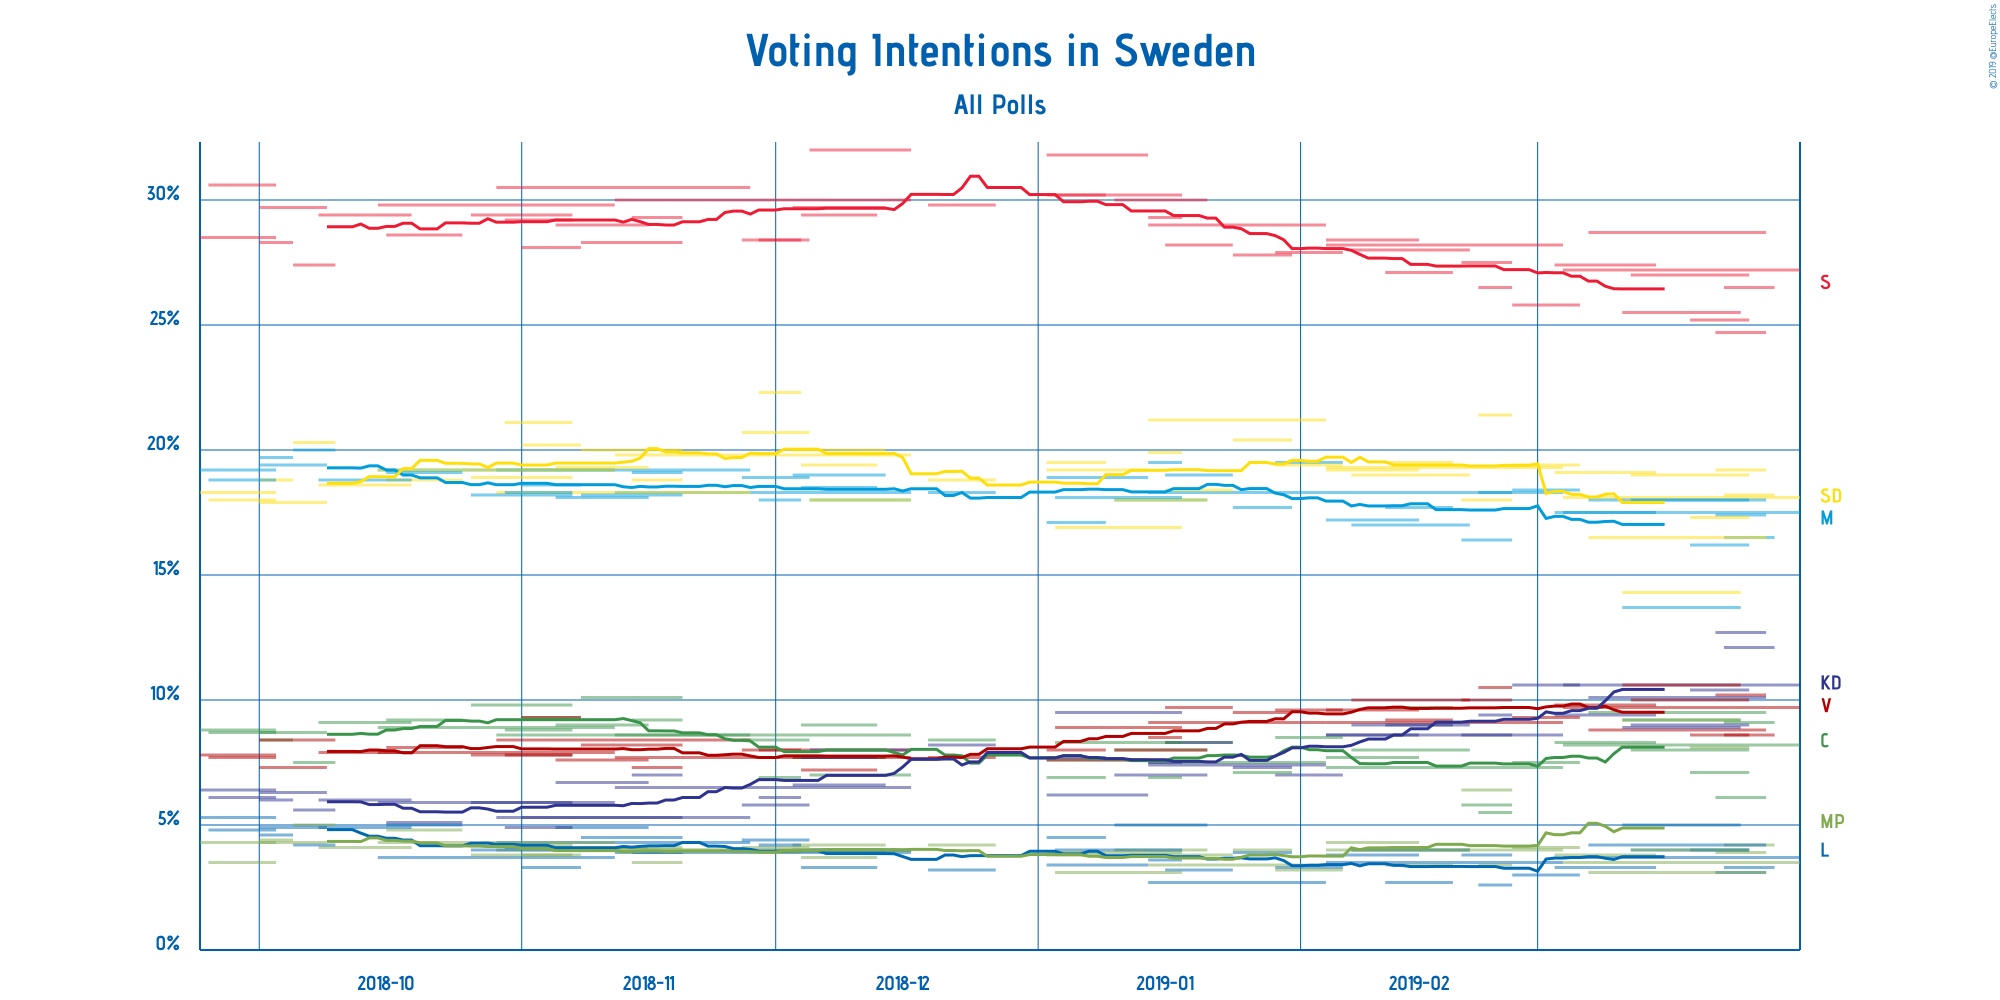

The table this chart was drawn from, first rows:
Polling Firm, Commissioners, Fieldwork Start, Fieldwork End, Scope, Sample Size, Sample Size Qualification, Participation, Precision, Sveriges socialdemokratiska arbetarepart…, Moderata samlingspartiet, Sverigedemokraterna, Centerpartiet, Vänsterpartiet, Kristdemokraterna, Liberalerna, Miljöpartiet de gröna, Other
Novus, SVT, 2019-03-04, 2019-03-31, National, 3668, Provided, Not Available, 0.1%, 27.2%, 17.5%, 18.1%, 8.2%, 9.7%, 10.6%, 3.7%, 3.5%, 1.5%
Inizio, Aftonbladet, 2019-03-23, 2019-03-28, National, 2980, Provided, Not Available, 0.1%, 26.5%, 16.5%, 18.2%, 9.1%, 8.6%, 12.1%, 3.3%, 4.2%, 1.4%
Sentio, Nyheter Idag, 2019-03-22, 2019-03-27, National, 1002, Provided, Not Available, 0.1%, 24.7%, 17.4%, 19.2%, 6.1%, 10.2%, 12.7%, 3.1%, 3.9%, 2.5%
SKOP, , 2019-03-07, 2019-03-27, National, 1510, Provided, Not Available, 0.1%, 28.7%, 18.0%, 16.5%, 9.5%, 8.8%, 10.1%, 4.2%, 3.1%, 1.2%
Sifo, Svenska Dagbladet, 2019-03-19, 2019-03-25, European, 2097, Provided, Not Available, 0.1%, 25.2%, 16.2%, 17.3%, 7.1%, 8.6%, 10.4%, 4.0%, 8.1%, 3.0%
Ipsos, Dagens Nyheter, 2019-03-12, 2019-03-25, National, 1529, Provided, Not Available, 1%, 27%, 18%, 19%, 8%, 10%, 9%, 4%, 4%, 1%
Novus, SVT, 2019-03-11, 2019-03-24, European, 1842, Provided, Not Available, 0.1%, 25.5%, 13.7%, 14.3%, 9.2%, 10.6%, 8.9%, 5.0%, 9.2%, 3.7%
Sifo, Svenska Dagbladet, 2019-03-03, 2019-03-14, National, 9059, Provided, Not Available, 0.1%, 27.4%, 17.5%, 19.1%, 8.3%, 9.8%, 9.4%, 3.3%, 3.8%, 1.4%
Demoskop, Expressen, 2019-02-26, 2019-03-05, National, 1611, Provided, Not Available, 0.1%, 25.8%, 18.4%, 19.4%, 7.5%, 9.3%, 10.6%, 3.0%, 4.1%, 1.9%
Novus, SVT, 2019-02-04, 2019-03-03, National, 3707, Provided, Not Available, 0.1%, 28.2%, 18.3%, 19.3%, 7.3%, 9.1%, 8.6%, 3.5%, 4.0%, 1.7%
Sentio, Nyheter Idag, 2019-02-22, 2019-02-25, National, 1000, Provided, Not Available, 0.1%, 26.5%, 18.3%, 21.4%, 5.5%, 10.5%, 9.4%, 2.6%, 3.4%, 2.4%
Sifo, Svenska Dagbladet, 2019-02-20, 2019-02-25, European, 1537, Provided, Not Available, 0.1%, 27.5%, 16.4%, 18.0%, 5.8%, 10.0%, 8.6%, 3.8%, 6.4%, 3.6%
Ipsos, Dagens Nyheter, 2019-02-07, 2019-02-20, National, 1504, Provided, Not Available, 1%, 28%, 17%, 19%, 8%, 10%, 9%, 4%, 4%, 1%
Inizio, Aftonbladet, 2019-02-11, 2019-02-18, National, 2137, Provided, Not Available, 0.1%, 27.1%, 17.7%, 19.5%, 9.7%, 9.2%, 9.0%, 2.7%, 3.4%, 1.9%
Sifo, Svenska Dagbladet, 2019-02-04, 2019-02-14, National, 8186, Provided, Not Available, 0.1%, 28.4%, 17.2%, 19.2%, 7.7%, 9.6%, 8.6%, 3.8%, 4.3%, 1.2%
Demoskop, Expressen, 2019-01-29, 2019-02-05, National, 1604, Provided, Not Available, 0.1%, 27.9%, 19.5%, 19.4%, 8.5%, 9.6%, 7.0%, 3.3%, 3.2%, 1.6%
Novus, SVT, 2019-01-14, 2019-02-03, National, 3045, Provided, Not Available, 0.1%, 29.0%, 18.3%, 21.2%, 7.5%, 9.1%, 7.4%, 2.7%, 3.4%, 1.4%
Sentio, Nyheter Idag, 2019-01-24, 2019-01-30, National, 1001, Provided, Not Available, 0.1%, 27.8%, 17.7%, 20.4%, 7.1%, 9.5%, 7.3%, 3.9%, 4.0%, 2.3%
Inizio, Aftonbladet, 2019-01-16, 2019-01-23, National, 2089, Provided, Not Available, 0.1%, 28.2%, 19.0%, 18.4%, 8.3%, 9.7%, 8.3%, 3.2%, 3.8%, 1.2%
Ipsos, Dagens Nyheter, 2019-01-10, 2019-01-20, National, 1589, Provided, Not Available, 1%, 30%, 18%, 18%, 8%, 8%, 7%, 5%, 4%, 2%
Sifo, Svenska Dagbladet, 2019-01-14, 2019-01-17, National, 4317, Provided, Not Available, 0.1%, 29.3%, 19.5%, 19.9%, 6.9%, 8.5%, 7.5%, 3.6%, 3.9%, 1.0%
SKOP, , 2019-01-03, 2019-01-17, National, 1116, Provided, Not Available, 0.1%, 30.2%, 18.1%, 16.9%, 8.3%, 8.9%, 9.5%, 4.0%, 3.1%, 1.0%
Novus, SVT, 2019-01-02, 2019-01-13, National, 2342, Provided, Not Available, 0.1%, 31.8%, 18.9%, 19.2%, 7.6%, 7.6%, 6.2%, 3.4%, 3.9%, 1.4%
Demoskop, Expressen, 2019-01-02, 2019-01-08, National, 1614, Provided, Not Available, 0.1%, 30.2%, 17.1%, 19.5%, 6.9%, 8.0%, 7.7%, 4.5%, 3.8%, 2.2%
Inizio, Aftonbladet, 2018-12-19, 2018-12-26, National, 2300, Provided, Not Available, 0.1%, 29.8%, 18.3%, 18.8%, 8.4%, 7.7%, 8.2%, 3.2%, 4.2%, 1.5%
Ipsos, Dagens Nyheter, 2018-12-05, 2018-12-16, National, 1537, Provided, Not Available, 1%, 32%, 18%, 18%, 7%, 8%, 8%, 4%, 4%, 1%
Novus, SVT, 2018-11-12, 2018-12-16, National, 5414, Provided, Not Available, 0.1%, 30.0%, 18.3%, 19.8%, 8.6%, 7.7%, 6.5%, 3.9%, 4.0%, 1.2%
Sifo, Svenska Dagbladet, 2018-12-03, 2018-12-13, National, 8658, Provided, Not Available, 0.1%, 29.7%, 19.0%, 20.0%, 7.7%, 7.7%, 6.6%, 4.0%, 4.2%, 1.1%
Inizio, Aftonbladet, 2018-12-04, 2018-12-12, National, 2238, Provided, Not Available, 0.1%, 29.4%, 18.5%, 19.4%, 9.0%, 7.2%, 7.7%, 3.3%, 3.7%, 1.9%
Demoskop, Expressen, 2018-11-27, 2018-12-04, National, 1616, Provided, Not Available, 0.1%, 28.4%, 18.9%, 20.7%, 8.4%, 8.0%, 5.8%, 4.4%, 4.1%, 1.3%
Sentio, Nyheter Idag, 2018-11-29, 2018-12-03, National, 1035, Provided, Not Available, 0.1%, 28.4%, 18.0%, 22.3%, 6.9%, 8.0%, 6.1%, 4.2%, 3.9%, 2.2%
SCB, , 2018-10-29, 2018-11-27, National, 4721, Provided, Not Available, 0.1%, 30.5%, 19.2%, 18.3%, 8.6%, 8.4%, 5.3%, 4.3%, 4.0%, 1.2%
Inizio, Aftonbladet, 2018-11-14, 2018-11-19, National, 2414, Provided, Not Available, 0.1%, 29.3%, 19.1%, 18.8%, 9.2%, 7.3%, 7.0%, 3.9%, 3.5%, 1.8%
Ipsos, Dagens Nyheter, 2018-11-08, 2018-11-19, National, 1521, Provided, Not Available, 0.1%, 28.3%, 18.2%, 20.0%, 10.1%, 8.2%, 5.3%, 4.5%, 4.1%, 1.3%
Sifo, Svenska Dagbladet, 2018-11-05, 2018-11-15, National, 9324, Provided, Not Available, 0.1%, 29.0%, 18.1%, 19.3%, 9.0%, 7.6%, 6.7%, 4.9%, 4.1%, 1.4%
Novus, SVT, 2018-10-15, 2018-11-11, National, 5050, Provided, Not Available, 0.1%, 29.8%, 19.2%, 19.2%, 8.9%, 7.9%, 5.9%, 3.7%, 4.3%, 1.1%
Sentio, Nyheter Idag, 2018-11-01, 2018-11-07, National, 1006, Provided, Not Available, 0.1%, 28.1%, 18.6%, 20.2%, 9.3%, 9.3%, 5.3%, 3.3%, 3.8%, 1.7%
Demoskop, Expressen, 2018-10-30, 2018-11-06, National, 1616, Provided, Not Available, 0.1%, 29.2%, 18.3%, 21.1%, 8.8%, 7.8%, 4.9%, 4.1%, 4.2%, 1.7%
Inizio, Aftonbladet, 2018-10-26, 2018-11-06, National, 2187, Provided, Not Available, 0.1%, 29.4%, 18.2%, 18.9%, 9.8%, 7.8%, 5.9%, 4.0%, 3.8%, 2.1%
Ipsos, Dagens Nyheter, 2018-10-16, 2018-10-24, National, 1556, Provided, Not Available, 0.1%, 28.6%, 19.1%, 18.8%, 9.2%, 8.1%, 5.1%, 5.0%, 4.8%, 1.4%
Sifo, Svenska Dagbladet, 2018-10-08, 2018-10-18, National, 8583, Provided, Not Available, 0.1%, 29.4%, 18.8%, 18.6%, 9.1%, 7.9%, 6.0%, 4.9%, 4.1%, 1.3%
Sentio, Nyheter Idag, 2018-10-05, 2018-10-09, National, 1011, Provided, Not Available, 0.1%, 27.4%, 20.0%, 20.3%, 7.5%, 8.4%, 5.6%, 4.2%, 5.0%, 1.6%
Inizio, Aftonbladet, 2018-10-01, 2018-10-08, National, 1763, Provided, Not Available, 0.1%, 29.7%, 19.4%, 17.9%, 8.7%, 7.3%, 6.3%, 4.9%, 4.3%, 1.7%
Novus, SVT, 2018-10-01, 2018-10-04, National, 2200, Provided, Not Available, 0.1%, 28.3%, 19.7%, 18.8%, 8.4%, 8.4%, 6.0%, 4.6%, 4.4%, 1.4%
Demoskop, Expressen, 2018-09-25, 2018-10-02, National, 1616, Provided, Not Available, 0.1%, 30.6%, 18.8%, 18.0%, 8.7%, 7.7%, 6.1%, 4.8%, 3.5%, 1.8%
Sifo, Svenska Dagbladet, 2018-09-24, 2018-10-02, National, 8108, Provided, Not Available, 0.1%, 28.5%, 19.2%, 18.3%, 8.8%, 7.8%, 6.4%, 5.3%, 4.3%, 1.3%
